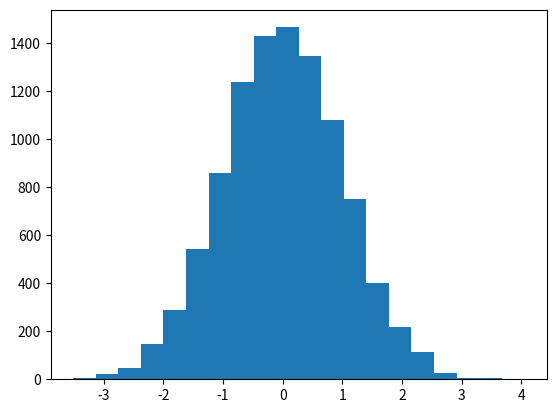

Generate this figure with matplotlib:
# new grafic linear

from matplotlib import pyplot
from numpy import random


# centers = numpy.arange(1, 6)
# tops = numpy.arange(2, 12, 2)

# fruits = {
#    "apples": 10,
#    "oranges": 16,
#    "bananas": 9,
#    "pears": 4,
# }

pyplot.hist(random.randn(10000), 20)

# pyplot.bar(fruits.keys(), fruits.values())
pyplot.show()
